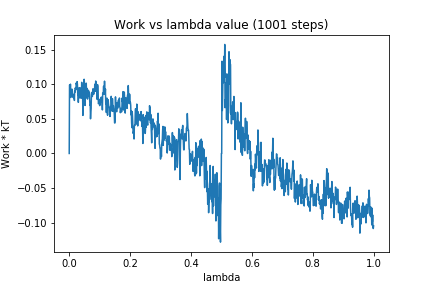

The file beside this chart, header and first rows:
0, 0.0
1, 0.09883
2, 0.09831
3, 0.08281
4, 0.1
5, 0.08082
6, 0.08641
7, 0.08626
8, 0.09253
9, 0.08416
10, 0.09262
11, 0.08194
12, 0.08457
13, 0.08086
14, 0.08059
15, 0.08036
16, 0.08571
17, 0.07656
18, 0.08991
19, 0.0885
20, 0.09468
21, 0.09191
22, 0.09209
23, 0.1017
24, 0.09975
25, 0.1016
26, 0.1037
27, 0.09956
28, 0.0851
29, 0.08581
30, 0.07377
31, 0.09032
32, 0.08596
33, 0.09501
34, 0.08029
35, 0.08653
36, 0.08303
37, 0.09457
38, 0.08802
39, 0.07967
40, 0.08481
41, 0.1027
42, 0.09555
43, 0.08505
44, 0.08272
45, 0.05495
46, 0.07013
47, 0.07539
48, 0.1009
49, 0.1071
50, 0.1019
51, 0.0774
52, 0.06931
53, 0.09525
54, 0.09449
55, 0.08602
56, 0.1015
57, 0.08062
58, 0.09155
59, 0.09386
60, 0.07854
... 940 more rows
